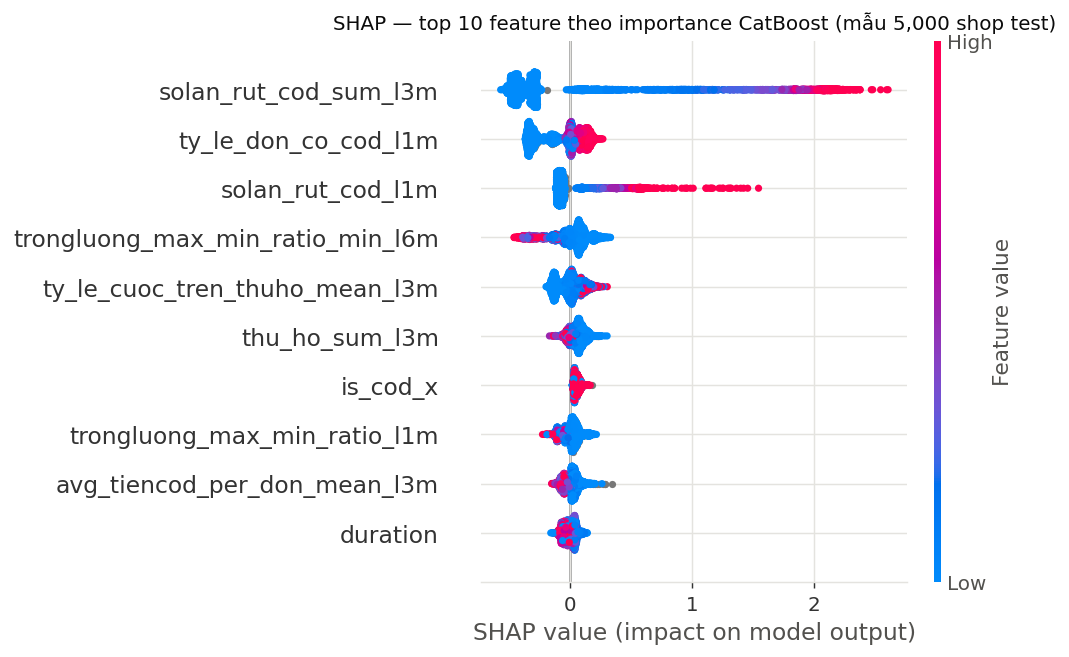

Values plotted in this chart, from the file beside it:
feature, mean_abs_shap
solan_rut_cod_sum_l3m, 0.5903
solan_rut_cod_l1m, 0.1318
trongluong_max_min_ratio_min_l6m, 0.1127
avg_tiencod_per_don_mean_l3m, 0.04466
thu_ho_sum_l3m, 0.0655
ty_le_cuoc_tren_thuho_mean_l3m, 0.07633
is_cod_x, 0.05455
duration, 0.03996
trongluong_max_min_ratio_l1m, 0.05155
ty_le_don_co_cod_l1m, 0.1559
